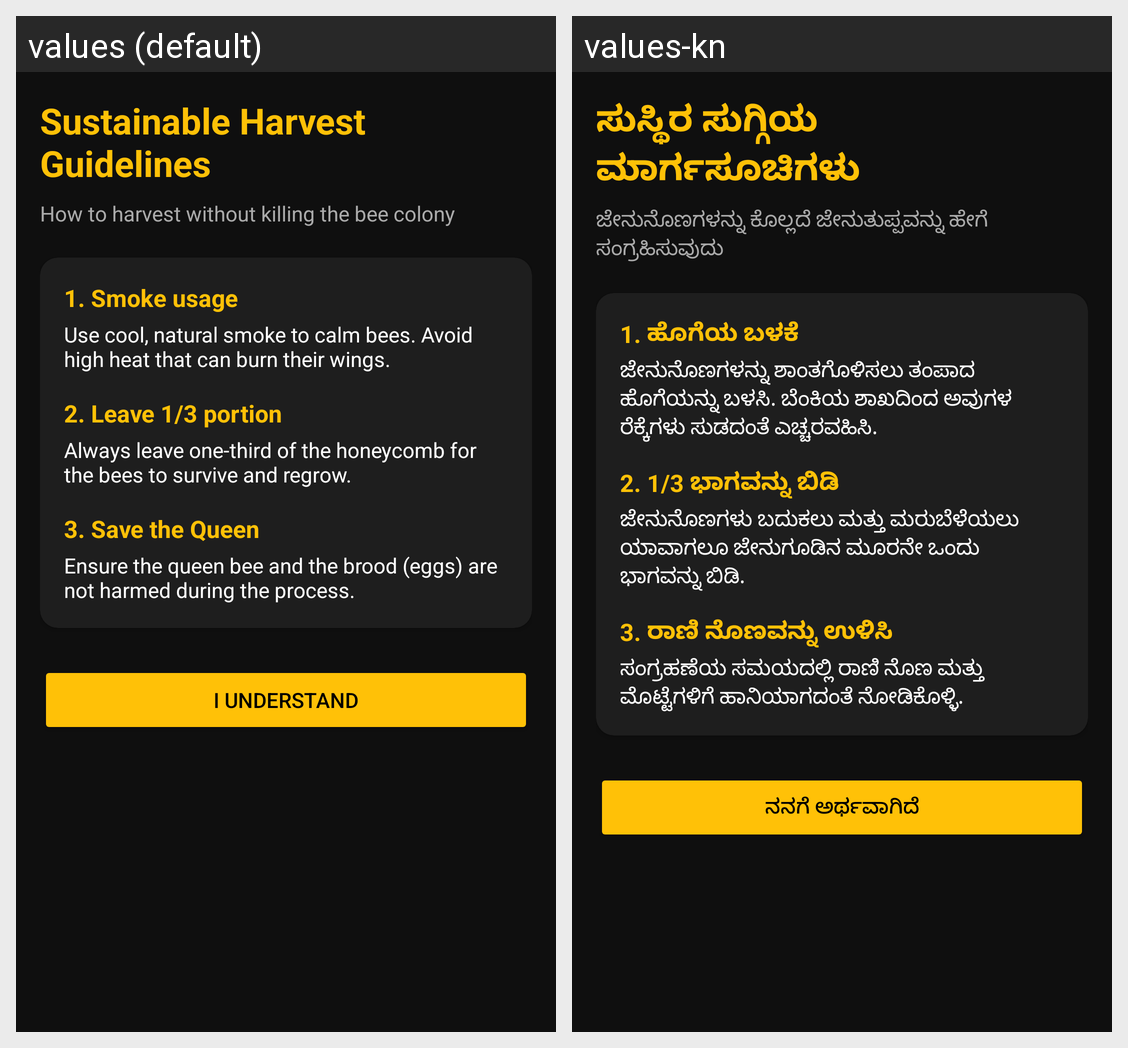

Strings drawn on this Android screen and how each of the app's shown locales translates them:
Android screen res/layout/activity_guidelines.xml rendered under 2 locales, left to right: values (default), values-kn. Device: Nexus 5 (rendered at 1080×1920; each locale shown at half size, 540×960, under a caption strip naming it); theme Theme.JenuGumpuu.
Strings drawn on this screen, with the default value and each locale's value (text and hints the layout hard-codes, and strings that could not be matched under every locale, appear in the picture but are not listed):

sustainable_guidelines
  values: Sustainable Harvest Guidelines
  values-kn: ಸುಸ್ಥಿರ ಸುಗ್ಗಿಯ ಮಾರ್ಗಸೂಚಿಗಳು

sustainable_desc
  values: How to harvest without killing the bee colony
  values-kn: ಜೇನುನೊಣಗಳನ್ನು ಕೊಲ್ಲದೆ ಜೇನುತುಪ್ಪವನ್ನು ಹೇಗೆ ಸಂಗ್ರಹಿಸುವುದು

smoke_title
  values: 1. Smoke usage
  values-kn: 1. ಹೊಗೆಯ ಬಳಕೆ

smoke_desc
  values: Use cool, natural smoke to calm bees. Avoid high heat that can burn their wings.
  values-kn: ಜೇನುನೊಣಗಳನ್ನು ಶಾಂತಗೊಳಿಸಲು ತಂಪಾದ ಹೊಗೆಯನ್ನು ಬಳಸಿ. ಬೆಂಕಿಯ ಶಾಖದಿಂದ ಅವುಗಳ ರೆಕ್ಕೆಗಳು ಸುಡದಂತೆ ಎಚ್ಚರವಹಿಸಿ.

portion_title
  values: 2. Leave 1/3 portion
  values-kn: 2. 1/3 ಭಾಗವನ್ನು ಬಿಡಿ

portion_desc
  values: Always leave one-third of the honeycomb for the bees to survive and regrow.
  values-kn: ಜೇನುನೊಣಗಳು ಬದುಕಲು ಮತ್ತು ಮರುಬೆಳೆಯಲು ಯಾವಾಗಲೂ ಜೇನುಗೂಡಿನ ಮೂರನೇ ಒಂದು ಭಾಗವನ್ನು ಬಿಡಿ.

queen_title
  values: 3. Save the Queen
  values-kn: 3. ರಾಣಿ ನೊಣವನ್ನು ಉಳಿಸಿ

queen_desc
  values: Ensure the queen bee and the brood (eggs) are not harmed during the process.
  values-kn: ಸಂಗ್ರಹಣೆಯ ಸಮಯದಲ್ಲಿ ರಾಣಿ ನೊಣ ಮತ್ತು ಮೊಟ್ಟೆಗಳಿಗೆ ಹಾನಿಯಾಗದಂತೆ ನೋಡಿಕೊಳ್ಳಿ.

i_understand
  values: I Understand
  values-kn: ನನಗೆ ಅರ್ಥವಾಗಿದೆ
